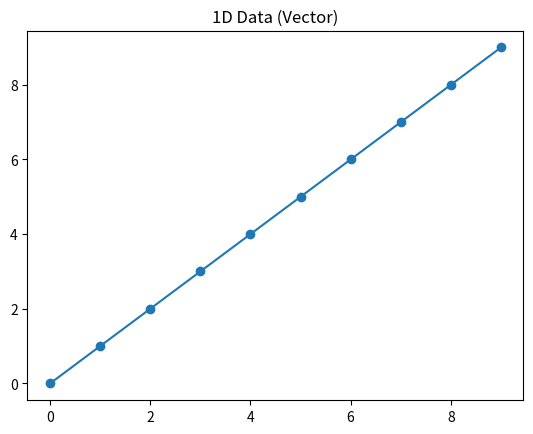

Generate this figure with matplotlib:
import numpy as np
import matplotlib.pyplot as plt

data_1d = np.arange(10)
plt.plot(data_1d, marker='o')
plt.title("1D Data (Vector)")
plt.show()
